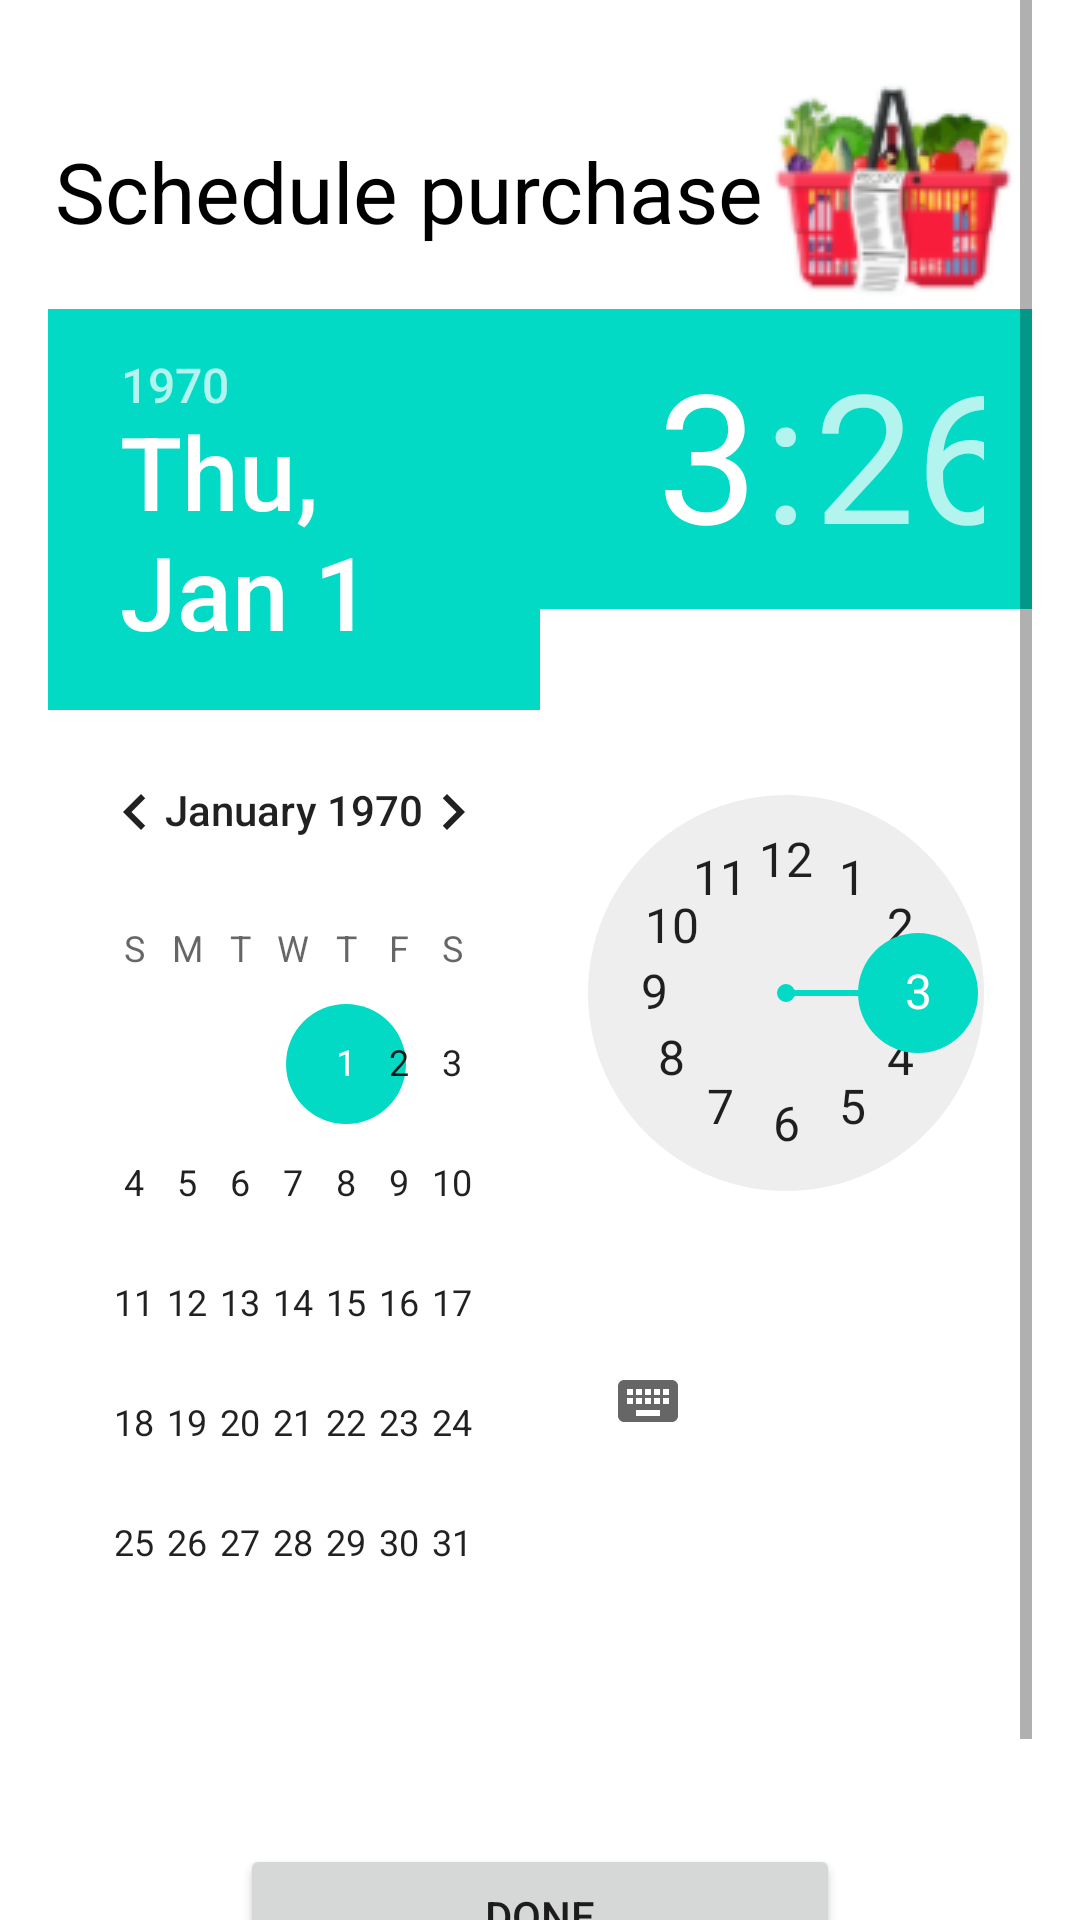

Android layout source for this screen:
<!-- AndroidManifest.xml: application theme Theme.ProjetoCM -->
<!-- res/layout/shop_frag.xml -->
<?xml version="1.0" encoding="utf-8"?>
<ScrollView
xmlns:android="http://schemas.android.com/apk/res/android"
android:layout_width="match_parent"
android:layout_height="match_parent"
android:layout_alignParentLeft="true"
android:layout_alignParentStart="true"
android:paddingLeft="16dp"
android:paddingRight="16dp"
android:paddingTop="0dp">

<LinearLayout
    android:layout_width="match_parent"
    android:layout_height="wrap_content"
    android:layout_marginTop="20dp"
    android:orientation="vertical"
    android:gravity="center">

    <LinearLayout
        android:layout_width="wrap_content"
        android:layout_height="wrap_content"
        android:orientation="horizontal">

        <TextView
            android:layout_width="match_parent"
            android:layout_height="wrap_content"
            android:layout_marginBottom="16dp"
            android:layout_marginTop="25dp"
            android:gravity="center_horizontal"
            android:text="Schedule purchase"
            android:textAlignment="center"
            android:textColor="@color/black"
            android:textSize="28sp" />

        <ImageView
            android:layout_width="wrap_content"
            android:layout_height="wrap_content"
            android:src="@drawable/shop"/>

    </LinearLayout>

    <LinearLayout
        android:orientation="horizontal"
        android:layout_width="wrap_content"
        android:layout_height="wrap_content"
        android:weightSum="100"
        android:layout_gravity="center_horizontal">

        <DatePicker
            android:id="@+id/dp"
            android:layout_width="wrap_content"
            android:layout_weight="50"
            android:layout_height="wrap_content" />

        <TimePicker
            android:id="@+id/tp"
            android:layout_weight="50"
            android:layout_width="wrap_content"
            android:layout_height="wrap_content" />
    </LinearLayout>


    <ListView
        android:id="@+id/checked_ingredients"
        android:layout_width="wrap_content"
        android:layout_height="wrap_content"/>


    <Button
        android:id="@+id/donebutton"
        android:layout_width="200dp"
        android:layout_height="wrap_content"
        android:layout_marginBottom="44dp"
        android:layout_marginTop="40dp"
        android:text="Done" />
</LinearLayout>
</ScrollView>
<!-- resources referenced by this layout -->
<resources>
  <!-- drawable shop: png bitmap (drawable-v24, 11689 bytes) -->
  <style name="Theme.ProjetoCM" parent="Theme.MaterialComponents.DayNight.NoActionBar">
          
          <item name="colorPrimary">#353535</item>
          <item name="colorPrimaryVariant">@color/black</item>
          <item name="colorOnPrimary">@color/white</item>
          
          <item name="colorSecondary">@color/teal_200</item>
          <item name="colorSecondaryVariant">@color/teal_700</item>
          <item name="colorOnSecondary">@color/black</item>
          
          <item name="android:statusBarColor" tools:targetApi="l">?attr/colorPrimaryVariant</item>
          
      </style>
  <!-- not gathered from this repository: default colours our renderer supplied (Android Studio template values) -->
  <color name="teal_200">#FF03DAC5</color>
  <color name="teal_700">#FF018786</color>
  <color name="black">#FF000000</color>
  <color name="white">#FFFFFFFF</color>
</resources>
